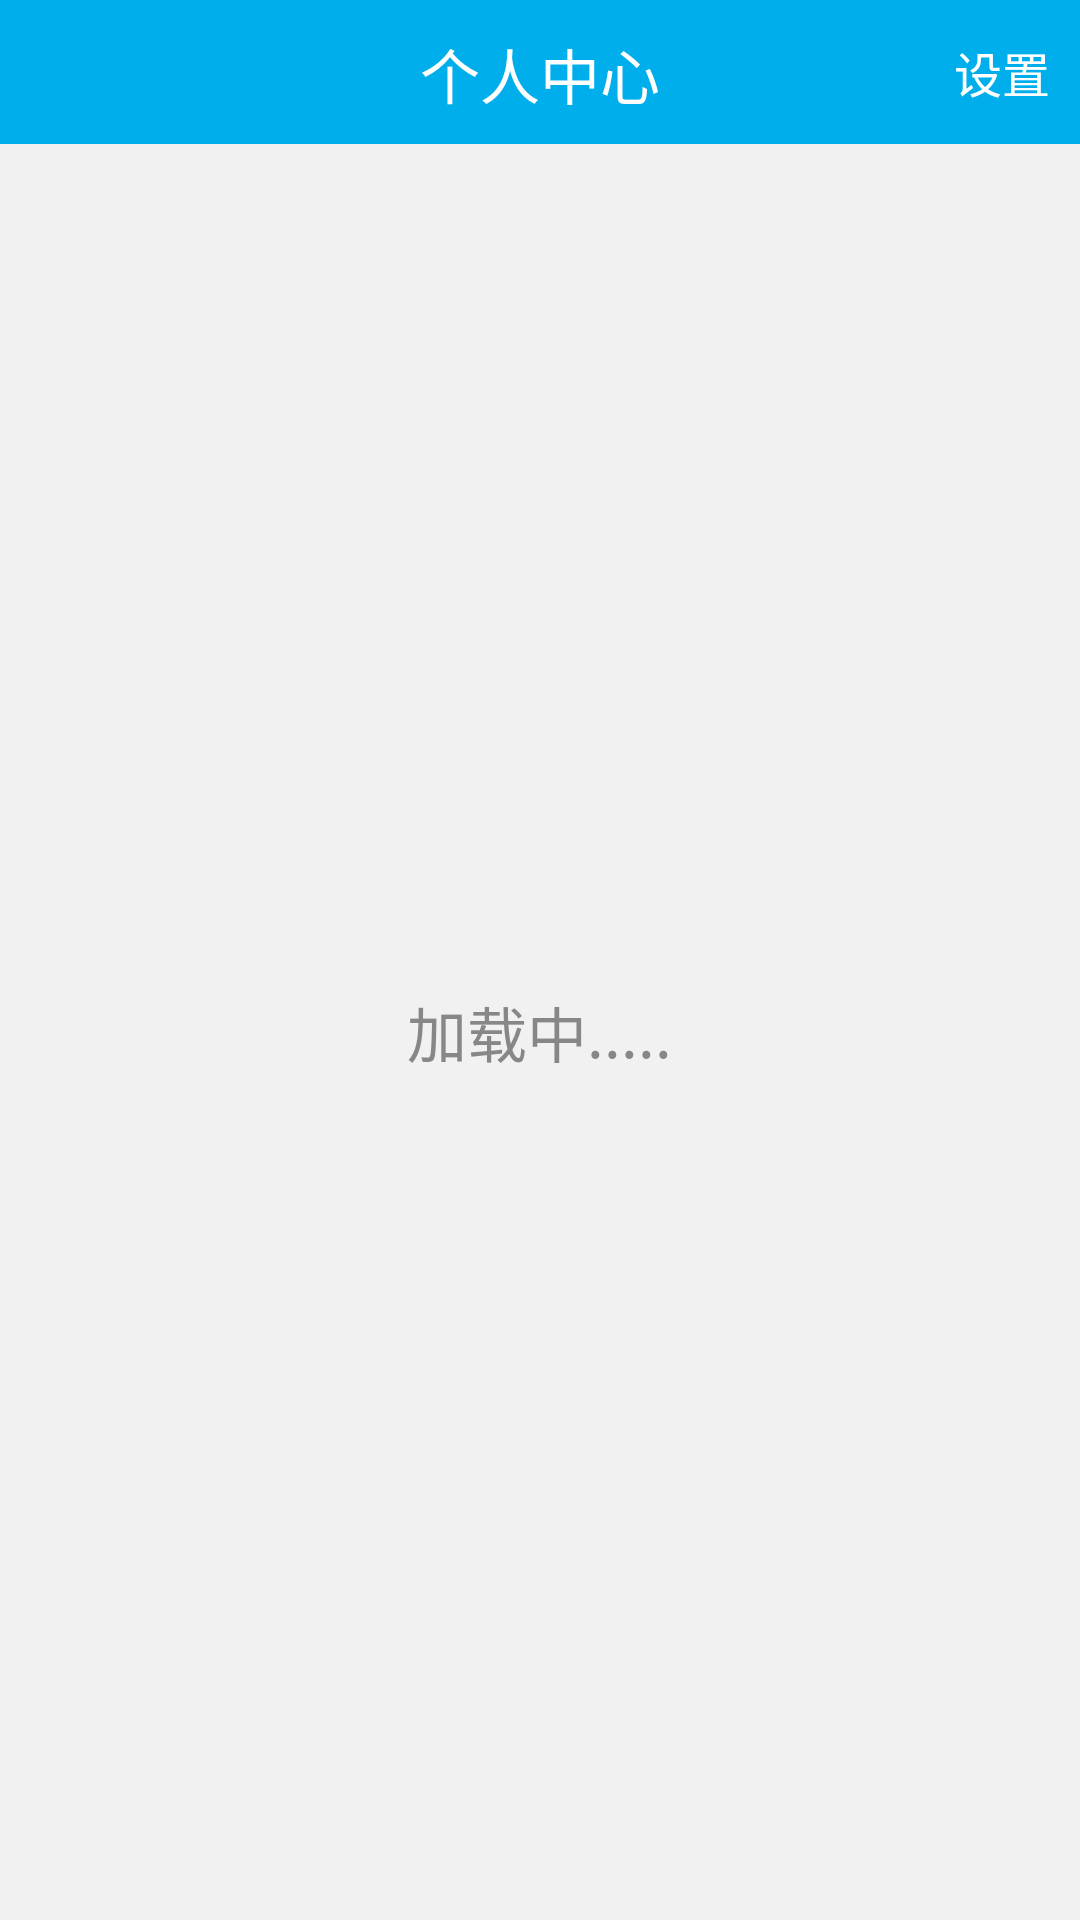

Layout XML and referenced resources for this Android screen:
<!-- AndroidManifest.xml: application theme AppTheme -->
<!-- res/layout/fragment_user.xml -->
<?xml version="1.0" encoding="utf-8"?>
<LinearLayout xmlns:android="http://schemas.android.com/apk/res/android"
    android:layout_width="match_parent"
    android:layout_height="match_parent"
    android:background="@color/white"
    android:clickable="true"
    android:orientation="vertical">

    <RelativeLayout
        android:layout_width="fill_parent"
        android:layout_height="@dimen/title_height"
        android:background="@color/blue"
        android:focusable="true"
        android:focusableInTouchMode="true"
        android:padding="10.0dip">


        <TextView
            android:layout_width="wrap_content"
            android:layout_height="wrap_content"
            android:layout_centerInParent="true"
            android:gravity="center"
            android:text="个人中心"
            android:textColor="@color/white"
            android:textSize="@dimen/large_textsize" />

        <TextView
            android:id="@+id/tv_setting"
            android:layout_width="wrap_content"
            android:layout_height="wrap_content"
            android:layout_alignParentRight="true"
            android:layout_centerVertical="true"
            android:gravity="center"
            android:text="设置"
            android:textColor="@color/white"
            android:textSize="@dimen/mid_textsize" />

    </RelativeLayout>

    <RelativeLayout
        android:layout_width="match_parent"
        android:layout_height="match_parent">


        <WebView
            android:id="@+id/wv_paper"
            android:layout_width="match_parent"
            android:layout_height="match_parent"
            android:padding="10dp"></WebView>

        <LinearLayout
            android:id="@+id/ll_hide"
            android:layout_width="fill_parent"
            android:layout_height="fill_parent"
            android:background="#fff1f1f1"
            android:gravity="center"
            android:orientation="vertical">

            <TextView
                android:layout_width="wrap_content"
                android:layout_height="wrap_content"
                android:text="加载中....."
                android:textColor="@color/main_textcolor"
                android:textSize="20dp" />
        </LinearLayout>
    </RelativeLayout>
</LinearLayout>
<!-- resources referenced by this layout -->
<resources>
  <color name="blue">#00aeeb</color>
  <color name="main_textcolor">#878787</color>
  <color name="white">#ffffff</color>
  <dimen name="large_textsize">20dp</dimen>
  <dimen name="mid_textsize">16dp</dimen>
  <dimen name="title_height">48dp</dimen>
  <style name="AppTheme" parent="Theme.AppCompat.Light.DarkActionBar">
          
          <item name="colorPrimary">@color/colorPrimary</item>
          <item name="colorPrimaryDark">@color/colorPrimaryDark</item>
          <item name="colorAccent">@color/colorAccent</item>
      </style>
  <color name="colorPrimary">#3F51B5</color>
  <color name="colorPrimaryDark">#303F9F</color>
  <color name="colorAccent">#FF4081</color>
</resources>
